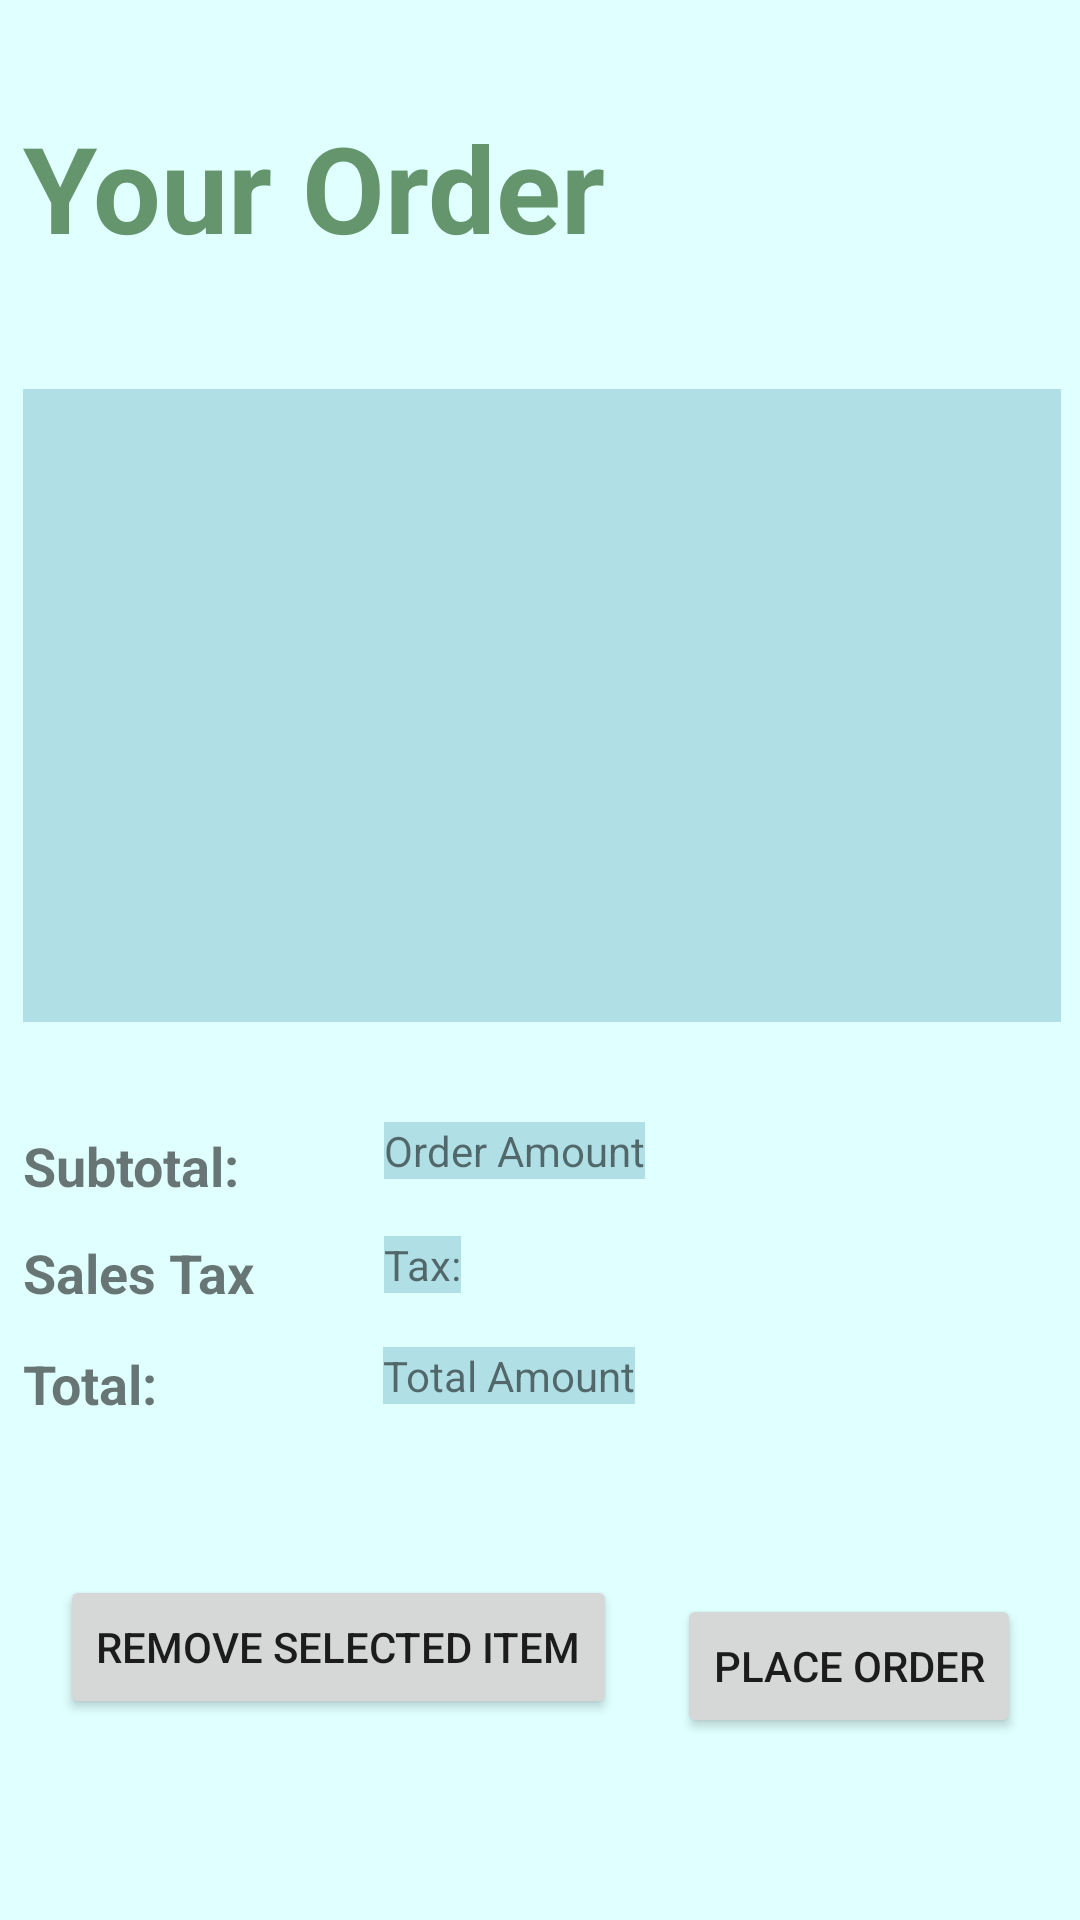

This screen was rendered from an Android layout file. Write that file and the resources it references.
<!-- AndroidManifest.xml: application theme Theme.RutgersCafe -->
<!-- res/layout/activity_order_details.xml -->
<?xml version="1.0" encoding="utf-8"?>
<androidx.constraintlayout.widget.ConstraintLayout xmlns:android="http://schemas.android.com/apk/res/android"
    xmlns:app="http://schemas.android.com/apk/res-auto"
    xmlns:tools="http://schemas.android.com/tools"
    android:layout_width="match_parent"
    android:layout_height="match_parent"
    android:background="#e0ffff"
    tools:context="com.example.rutgerscafe.OrderDetailsActivity">

    <ImageView
        android:id="@+id/cartImage"
        android:layout_width="112dp"
        android:layout_height="101dp"
        android:contentDescription="@string/content_decs_cart_image"
        android:scaleType="fitXY"
        app:layout_constraintBottom_toBottomOf="parent"
        app:layout_constraintEnd_toEndOf="parent"
        app:layout_constraintHorizontal_bias="0.89"
        app:layout_constraintStart_toStartOf="parent"
        app:layout_constraintTop_toTopOf="parent"
        app:layout_constraintVertical_bias="0.053"
        app:srcCompat="@drawable/cartimage" />

    <TextView
        android:id="@+id/SubTotalLable"
        android:layout_width="wrap_content"
        android:layout_height="wrap_content"
        android:text="@string/subtotal"
        android:textSize="18sp"
        android:textStyle="bold"
        app:layout_constraintBottom_toBottomOf="@id/SalesTaxLable"
        app:layout_constraintEnd_toEndOf="@id/your_order"
        app:layout_constraintHorizontal_bias="0"
        app:layout_constraintStart_toStartOf="@id/YourOrderDetail"
        app:layout_constraintTop_toBottomOf="@id/YourOrderDetail"

        app:layout_constraintVertical_bias="0.9" />

    <ListView
        android:id="@+id/YourOrderDetail"
        android:layout_width="346dp"
        android:layout_height="211dp"
        android:background="#b0e0e6"
        app:layout_constraintBottom_toTopOf="@id/SubTotalLable"
        app:layout_constraintEnd_toEndOf="parent"
        app:layout_constraintHorizontal_bias="0.553"
        app:layout_constraintStart_toStartOf="parent"
        app:layout_constraintTop_toBottomOf="@+id/cartImage"
        app:layout_constraintVertical_bias="0.0" />

    <TextView
        android:id="@+id/your_order"
        android:layout_width="wrap_content"
        android:layout_height="wrap_content"
        android:text="@string/your_order"
        android:textColor="#64956d"
        android:textSize="40sp"
        android:textStyle="bold"
        app:layout_constraintBottom_toTopOf="@+id/YourOrderDetail"
        app:layout_constraintEnd_toEndOf="@id/SubTotalLable"
        app:layout_constraintHorizontal_bias="0.0"
        app:layout_constraintStart_toStartOf="@id/YourOrderDetail"
        app:layout_constraintTop_toTopOf="parent"
        app:layout_constraintVertical_bias="0.468" />

    <TextView
        android:id="@+id/SalesTaxLable"
        android:layout_width="wrap_content"
        android:layout_height="wrap_content"
        android:text="@string/sales_tax"
        android:textSize="18sp"
        android:textStyle="bold"
        app:layout_constraintBottom_toBottomOf="@id/yourOrderTotalLable"
        app:layout_constraintEnd_toEndOf="@id/YourOrderDetail"
        app:layout_constraintHorizontal_bias="0"
        app:layout_constraintStart_toStartOf="@id/YourOrderDetail"
        app:layout_constraintTop_toBottomOf="@id/SubTotalLable"
        app:layout_constraintTop_toTopOf="@id/SalesTaxDetail"
        app:layout_constraintVertical_bias="0" />

    <TextView
        android:id="@+id/yourOrderTotalLable"
        android:layout_width="wrap_content"
        android:layout_height="wrap_content"
        android:text="@string/total"
        android:textSize="18sp"
        android:textStyle="bold"
        app:layout_constraintBottom_toBottomOf="parent"
        app:layout_constraintEnd_toEndOf="@id/YourOrderDetail"
        app:layout_constraintHorizontal_bias="0"
        app:layout_constraintStart_toStartOf="@id/YourOrderDetail"
        app:layout_constraintTop_toBottomOf="@id/SalesTaxLable"
        app:layout_constraintTop_toTopOf="@id/YourOrderTotalDetail"
        app:layout_constraintVertical_bias="0.0" />

    <TextView
        android:id="@+id/SubTotalDetail"
        android:layout_width="wrap_content"
        android:layout_height="wrap_content"
        android:layout_marginStart="48dp"
        android:layout_marginLeft="48dp"
        android:layout_marginTop="37dp"
        android:layout_marginEnd="197dp"
        android:layout_marginRight="197dp"
        android:layout_marginBottom="19dp"
        android:text="@string/order_amount"
        android:background="#b0e0e6"
        app:layout_constraintBottom_toTopOf="@+id/SalesTaxDetail"
        app:layout_constraintEnd_toEndOf="parent"
        app:layout_constraintHorizontal_bias="0.0"
        app:layout_constraintStart_toEndOf="@+id/SubTotalLable"
        app:layout_constraintTop_toBottomOf="@+id/YourOrderDetail" />

    <TextView
        android:id="@+id/SalesTaxDetail"
        android:layout_width="wrap_content"
        android:layout_height="wrap_content"
        android:layout_marginStart="43dp"
        android:layout_marginLeft="43dp"
        android:layout_marginEnd="197dp"
        android:layout_marginRight="197dp"
        android:layout_marginBottom="18dp"
        android:text="@string/tax"
        android:background="#b0e0e6"
        app:layout_constraintBottom_toTopOf="@+id/YourOrderTotalDetail"
        app:layout_constraintEnd_toEndOf="parent"
        app:layout_constraintHorizontal_bias="0.0"
        app:layout_constraintStart_toEndOf="@+id/SalesTaxLable"
        app:layout_constraintTop_toBottomOf="@+id/SubTotalDetail" />

    <TextView
        android:id="@+id/YourOrderTotalDetail"
        android:layout_width="wrap_content"
        android:layout_height="wrap_content"
        android:layout_marginStart="75dp"
        android:layout_marginLeft="75dp"
        android:layout_marginEnd="197dp"
        android:layout_marginRight="197dp"
        android:layout_marginBottom="172dp"
        android:text="@string/total_amount"
        android:background="#b0e0e6"
        app:layout_constraintBottom_toBottomOf="parent"
        app:layout_constraintEnd_toEndOf="parent"
        app:layout_constraintHorizontal_bias="0.0"
        app:layout_constraintStart_toEndOf="@+id/yourOrderTotalLable"
        app:layout_constraintTop_toBottomOf="@+id/SalesTaxDetail" />

    <Button
        android:id="@+id/RemoveSelectedItem"
        android:layout_width="wrap_content"
        android:layout_height="wrap_content"
        android:layout_marginStart="20dp"
        android:layout_marginLeft="20dp"
        android:layout_marginTop="58dp"
        android:layout_marginEnd="20dp"
        android:layout_marginRight="20dp"
        android:layout_marginBottom="67dp"
        android:text="@string/remove_selected_item"
        app:layout_constraintBottom_toBottomOf="parent"
        app:layout_constraintEnd_toStartOf="@+id/PlaceStoreOrder"
        app:layout_constraintStart_toStartOf="parent"
        app:layout_constraintTop_toBottomOf="@+id/yourOrderTotalLable"
        app:layout_constraintVertical_bias="1.0" />

    <Button
        android:id="@+id/PlaceStoreOrder"
        android:layout_width="wrap_content"
        android:layout_height="wrap_content"
        android:layout_marginTop="58dp"
        android:layout_marginEnd="20dp"
        android:layout_marginRight="20dp"
        android:layout_marginBottom="73dp"
        android:text="@string/place_order"
        app:layout_constraintBottom_toBottomOf="parent"
        app:layout_constraintEnd_toEndOf="parent"
        app:layout_constraintHorizontal_bias="1.0"
        app:layout_constraintStart_toEndOf="@+id/RemoveSelectedItem"
        app:layout_constraintTop_toBottomOf="@id/yourOrderTotalLable"
        app:layout_constraintVertical_bias="0.0" />


</androidx.constraintlayout.widget.ConstraintLayout>
<!-- resources referenced by this layout -->
<resources>
  <string name="content_decs_cart_image">cart image</string>
  <string name="order_amount">Order Amount</string>
  <string name="place_order">Place Order</string>
  <string name="remove_selected_item">Remove Selected Item</string>
  <string name="sales_tax">Sales Tax</string>
  <string name="subtotal">Subtotal:</string>
  <string name="tax">Tax:</string>
  <string name="total">Total:</string>
  <string name="total_amount">Total Amount</string>
  <string name="your_order">Your Order</string>
  <style name="Theme.RutgersCafe" parent="Theme.MaterialComponents.DayNight.DarkActionBar">
          
          <item name="colorPrimary">@color/purple_500</item>
          <item name="colorPrimaryVariant">@color/purple_700</item>
          <item name="colorOnPrimary">@color/white</item>
          
          <item name="colorSecondary">@color/teal_200</item>
          <item name="colorSecondaryVariant">@color/teal_700</item>
          <item name="colorOnSecondary">@color/black</item>
          
          <item name="android:statusBarColor" tools:targetApi="l">?attr/colorPrimaryVariant</item>
          
      </style>
  <!-- not gathered from this repository: default colours our renderer supplied (Android Studio template values) -->
  <color name="purple_500">#FF6200EE</color>
  <color name="purple_700">#FF3700B3</color>
  <color name="teal_200">#FF03DAC5</color>
  <color name="teal_700">#FF018786</color>
  <color name="black">#FF000000</color>
  <color name="white">#FFFFFFFF</color>
</resources>
